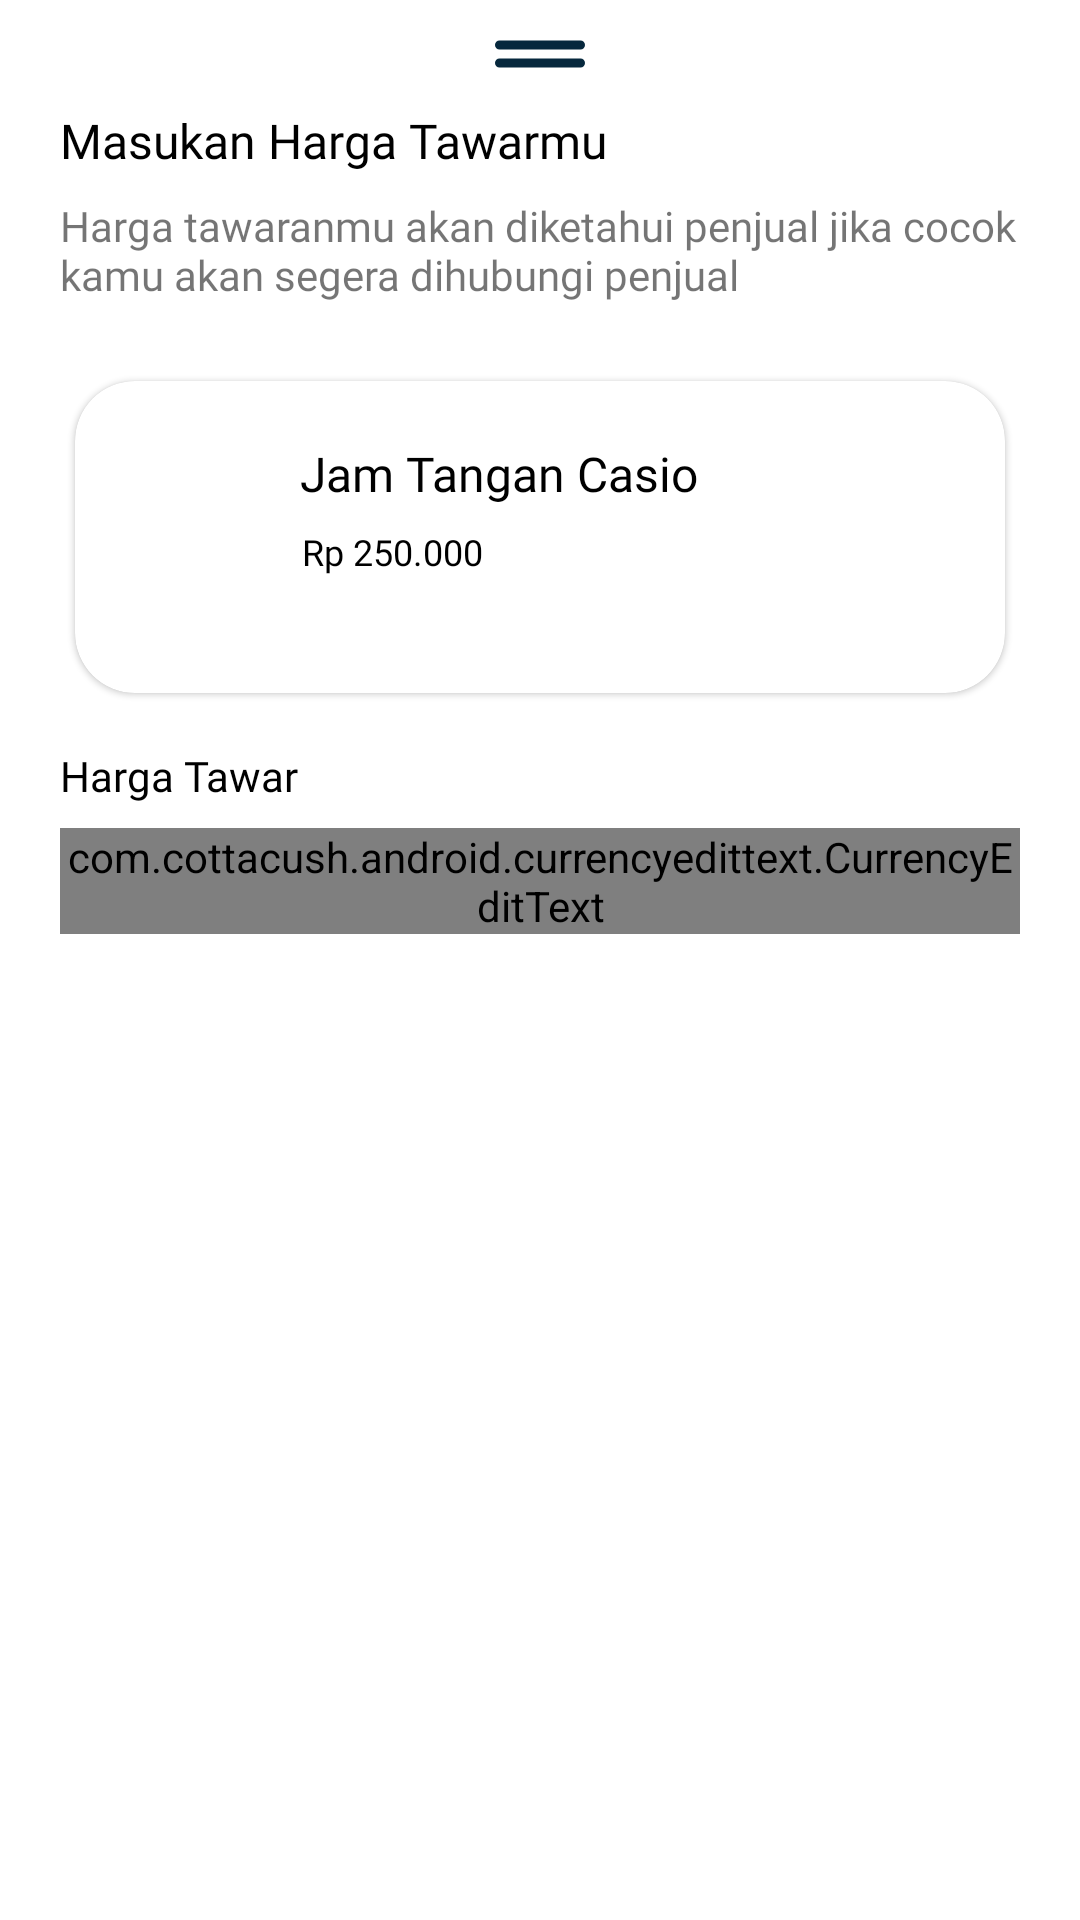

Write the Android layout XML for this screen, with the resource values it uses.
<!-- AndroidManifest.xml: application theme Theme.SecondHand -->
<!-- res/layout/fragment_bottom_sheet_detail.xml -->
<?xml version="1.0" encoding="utf-8"?>
<androidx.constraintlayout.widget.ConstraintLayout xmlns:android="http://schemas.android.com/apk/res/android"
    xmlns:app="http://schemas.android.com/apk/res-auto"
    xmlns:tools="http://schemas.android.com/tools"
    android:layout_width="match_parent"
    android:layout_height="match_parent"
    tools:context=".ui.detail.BottomSheetDetailFragment">

    <ImageView
        android:id="@+id/iv_separator"
        android:layout_width="98dp"
        android:layout_height="36dp"
        android:src="@drawable/ic__separator_bottom_sheet"
        app:layout_constraintEnd_toEndOf="parent"
        app:layout_constraintStart_toStartOf="parent"
        app:layout_constraintTop_toTopOf="parent" />

    <TextView
        android:id="@+id/tv_judul_harga_tawar"
        android:layout_width="match_parent"
        android:layout_height="wrap_content"
        android:layout_marginStart="20dp"
        android:layout_marginEnd="20dp"
        android:fontFamily="@font/poppins_bold"
        android:text="Masukan Harga Tawarmu "
        android:textColor="@color/black"
        android:textSize="16sp"
        app:layout_constraintEnd_toEndOf="parent"
        app:layout_constraintHorizontal_bias="0.0"
        app:layout_constraintStart_toStartOf="parent"
        app:layout_constraintTop_toBottomOf="@+id/iv_separator"
        app:layout_goneMarginTop="30dp" />

    <TextView
        android:id="@+id/tv_deskrispsi_harga_tawar"
        android:layout_width="match_parent"
        android:layout_height="wrap_content"
        android:layout_marginStart="20dp"
        android:layout_marginTop="8dp"
        android:layout_marginEnd="20dp"
        android:fontFamily="@font/poppins_semibold"
        android:text="Harga tawaranmu akan diketahui penjual jika cocok kamu akan segera dihubungi penjual"
        app:layout_constraintEnd_toEndOf="parent"
        app:layout_constraintHorizontal_bias="0.0"
        app:layout_constraintStart_toStartOf="parent"
        app:layout_constraintTop_toBottomOf="@+id/tv_judul_harga_tawar" />

    <LinearLayout
        android:id="@+id/linearLayout2"
        android:layout_width="match_parent"
        android:layout_height="wrap_content"
        android:layout_marginTop="16dp"
        android:orientation="vertical"
        android:paddingHorizontal="10dp"
        app:layout_constraintEnd_toEndOf="parent"
        app:layout_constraintStart_toStartOf="parent"
        app:layout_constraintTop_toBottomOf="@+id/tv_deskrispsi_harga_tawar">

        <com.google.android.material.card.MaterialCardView
            android:layout_width="match_parent"
            android:layout_height="wrap_content"
            android:layout_marginStart="15dp"
            android:layout_marginTop="10dp"
            android:layout_marginEnd="15dp"
            android:layout_marginBottom="10dp"
            android:backgroundTint="@color/white"
            android:paddingHorizontal="10dp"
            app:cardCornerRadius="20dp">

            <androidx.constraintlayout.widget.ConstraintLayout
                android:layout_width="match_parent"
                android:layout_height="wrap_content"
                android:orientation="vertical">


                <ImageView
                    android:id="@+id/iv_product_image"
                    android:layout_width="64dp"
                    android:layout_height="64dp"
                    android:layout_marginStart="16dp"
                    android:layout_marginTop="20dp"
                    android:layout_marginBottom="20dp"
                    android:background="@drawable/round_outline"
                    android:clipToOutline="true"

                    android:scaleType="centerCrop"
                    android:src="@drawable/default_image"
                    app:layout_constraintBottom_toBottomOf="parent"
                    app:layout_constraintStart_toStartOf="parent"

                    app:layout_constraintTop_toTopOf="parent" />

                <TextView
                    android:id="@+id/tv_nama_produk"
                    android:layout_width="260dp"
                    android:layout_height="wrap_content"
                    android:layout_marginStart="20dp"
                    android:layout_marginTop="20dp"
                    android:fontFamily="@font/poppins_bold"
                    android:text="Jam Tangan Casio"
                    android:textColor="@color/black"
                    android:textSize="16sp"
                    app:layout_constraintEnd_toEndOf="parent"
                    app:layout_constraintStart_toEndOf="@+id/iv_product_image"
                    app:layout_constraintTop_toTopOf="parent" />

                <TextView
                    android:id="@+id/tv_harga_awal"
                    android:layout_width="260dp"
                    android:layout_height="wrap_content"
                    android:layout_marginStart="21dp"
                    android:layout_marginTop="7dp"
                    android:fontFamily="@font/poppins_semibold"
                    android:text="Rp 250.000"

                    android:textColor="@color/black"
                    android:textSize="12sp"
                    app:layout_constraintEnd_toEndOf="parent"
                    app:layout_constraintStart_toEndOf="@+id/iv_product_image"
                    app:layout_constraintTop_toBottomOf="@+id/tv_nama_produk" />

            </androidx.constraintlayout.widget.ConstraintLayout>


        </com.google.android.material.card.MaterialCardView>
    </LinearLayout>

    <TextView
        android:id="@+id/tv_harga_tawar"
        android:layout_width="match_parent"
        android:layout_height="wrap_content"
        android:layout_marginStart="20dp"
        android:layout_marginTop="8dp"
        android:layout_marginEnd="20dp"
        android:fontFamily="@font/poppins_semibold"
        android:text="Harga Tawar"
        android:textColor="@color/black"
        app:layout_constraintStart_toStartOf="parent"
        app:layout_constraintTop_toBottomOf="@+id/linearLayout2" />

    <com.google.android.material.textfield.TextInputLayout
        android:id="@+id/harga_tawar_container"
        style="@style/Widget.MaterialComponents.TextInputLayout.OutlinedBox"
        android:layout_width="match_parent"
        android:layout_height="wrap_content"
        android:layout_marginStart="20dp"
        android:layout_marginTop="8dp"
        android:layout_marginEnd="20dp"
        app:hintEnabled="false"
        app:boxBackgroundColor="@color/white"
        app:boxCornerRadiusBottomEnd="10dp"
        app:boxCornerRadiusBottomStart="10dp"
        app:boxCornerRadiusTopEnd="10dp"
        app:boxCornerRadiusTopStart="10dp"
        app:layout_constraintEnd_toEndOf="parent"
        app:layout_constraintStart_toStartOf="parent"
        app:layout_constraintTop_toBottomOf="@+id/tv_harga_tawar">

        <com.cottacush.android.currencyedittext.CurrencyEditText
            android:id="@+id/et_harga_tawar"
            android:layout_width="match_parent"
            android:layout_height="wrap_content"
            android:inputType="number"
            app:currencySymbol="Rp"
            app:localeTag="id-ID"
            android:hint="Harga Tawar" />
    </com.google.android.material.textfield.TextInputLayout>

    <androidx.appcompat.widget.AppCompatButton
        android:id="@+id/btn_kirim_harga_tawar"
        android:layout_width="match_parent"
        android:layout_height="wrap_content"
        android:layout_marginStart="22dp"
        android:layout_marginTop="16dp"
        android:layout_marginEnd="22dp"
        android:layout_marginBottom="30dp"
        android:background="@drawable/round_outline"
        android:backgroundTint="@color/dark_blue"
        android:text="Kirim"
        android:textAllCaps="false"
        android:textColor="@color/white"
        app:layout_constraintBottom_toBottomOf="parent"
        app:layout_constraintEnd_toEndOf="parent"
        app:layout_constraintHorizontal_bias="0.495"
        app:layout_constraintStart_toStartOf="parent"
        app:layout_constraintTop_toBottomOf="@id/harga_tawar_container"
        app:layout_constraintVertical_bias="0.0" />


</androidx.constraintlayout.widget.ConstraintLayout>
<!-- resources referenced by this layout -->
<resources>
  <color name="black">#FF000000</color>
  <color name="dark_blue">#06283D</color>
  <color name="white">#FFFFFFFF</color>
  <!-- drawable ic__separator_bottom_sheet (drawable) -->
  <vector xmlns:android="http://schemas.android.com/apk/res/android"
      android:width="80dp"
      android:height="80dp"
      android:viewportWidth="24"
      android:viewportHeight="24">
    <path
        android:pathData="M3,11L21,11a1,1 0,0 0,0 -2L3,9a1,1 0,0 0,0 2ZM21,13L3,13a1,1 0,0 0,0 2L21,15a1,1 0,0 0,0 -2Z"
        android:fillColor="@color/dark_blue"/>
  </vector>
  <style name="Theme.SecondHand" parent="Theme.MaterialComponents.Light.NoActionBar">
          <item name="android:forceDarkAllowed" tools:targetApi="q">false</item>
          
          <item name="colorPrimary">@color/blue</item>
          <item name="colorPrimaryVariant">@color/dark_blue</item>
          <item name="colorOnPrimary">@color/white</item>
          
          <item name="colorSecondary">@color/teal_200</item>
          <item name="colorSecondaryVariant">@color/teal_700</item>
          <item name="colorOnSecondary">@color/black</item>
          
          <item name="android:statusBarColor" tools:targetApi="l">@android:color/transparent</item>
          <item name="bottomSheetDialogTheme">@style/AppBottomSheetDialogTheme</item>
          
      </style>
  <color name="blue">#1363DF</color>
  <color name="teal_200">#FF03DAC5</color>
  <color name="teal_700">#FF018786</color>
  <style name="AppBottomSheetDialogTheme" parent="Theme.MaterialComponents.Light.BottomSheetDialog">
          <item name="bottomSheetStyle">@style/CustomBottomSheetStyle</item>
      </style>
  <style name="CustomBottomSheetStyle" parent="Widget.Design.BottomSheet.Modal">
          <item name="android:background">@drawable/bottom_sheet_radius</item>
      </style>
  <!-- drawable bottom_sheet_radius (drawable) -->
  <?xml version="1.0" encoding="utf-8"?>
  <shape android:shape="rectangle" xmlns:android="http://schemas.android.com/apk/res/android">
      <solid android:color="@color/white" />
      <corners
          android:topLeftRadius="24dp"
          android:topRightRadius="24dp" />
  </shape>
</resources>
